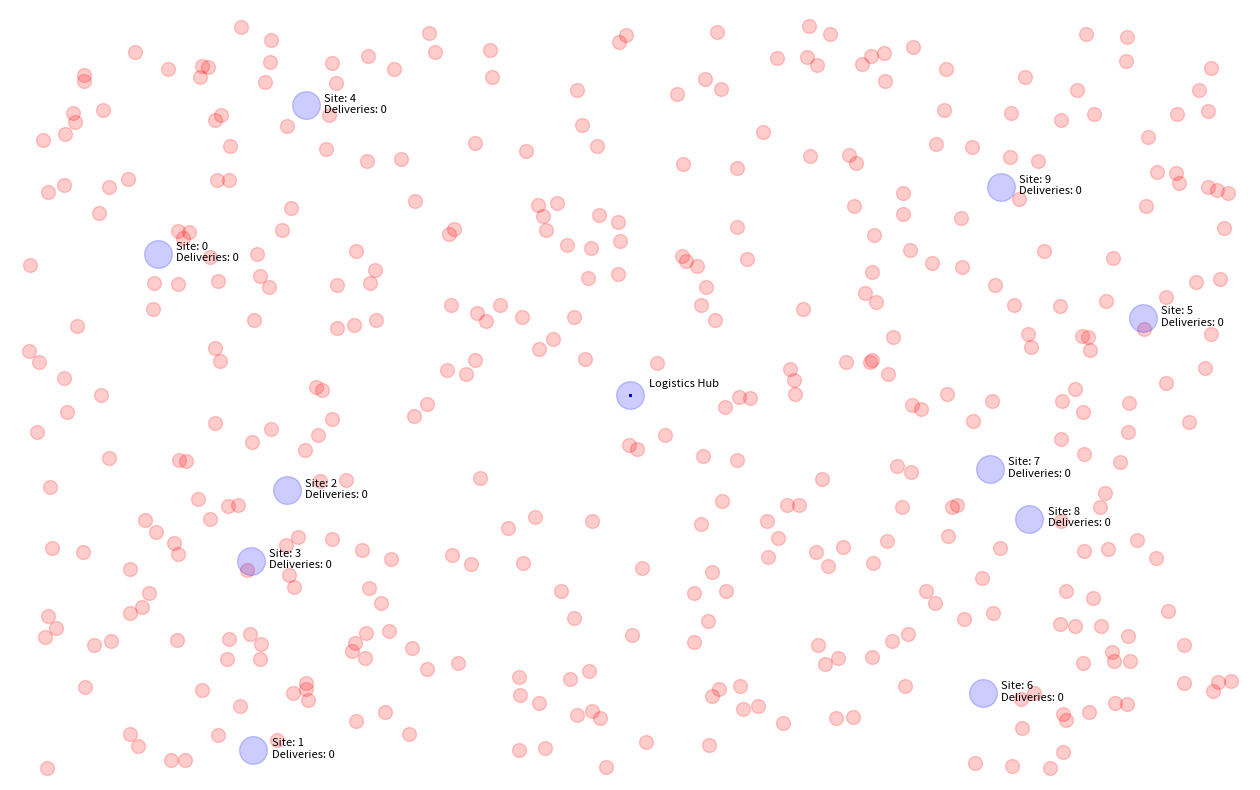

This figure's Python source:
import math
import random
import matplotlib.pyplot as plt
import numpy as np
from matplotlib.animation import FuncAnimation


class Agent:
    def __init__(self, base_x, base_y, target_x, target_y):
        """
        An independent agent within the swarm using an established set of rules to optimize its path through the env.

           :param base_x : X coordinate of the main hub where resources are collected.
           :param base_y : Y coordinate of the main hub where resources are collected.
           :param target_x : X coordinate of the destination target where resources are delivered.
           :param target_y : X coordinate of the destination target where resources are delivered.
        """

        self.location = np
        self.location_x = base_x
        self.location_y = base_y
        self.target_x = target_x
        self.target_y = target_y
        self.base_x = base_x
        self.base_y = base_y
        self.launched = False

        self.vector_x = random.uniform(-3.0, 3.0)
        self.vector_y = random.uniform(-3.0, 3.0)

        self.communication_range = 40
        self.max_comm_links = 30
        self.resource = 100

        self.random_weight = .1
        self.destination_weight = .6
        self.alignment_weight = .5
        self.attraction_weight = .5
        self.velocity = 0
        self.max_velocity = 0

    def exec_swarm_algorithm(self, swarm, threats):

        # Initializing vectors to be used later.
        vector_destination_x = 0
        vector_destination_y = 0
        vector_attraction_x = 0
        vector_attraction_y = 0
        vector_alignment_x = 0
        vector_alignment_y = 0
        vector_random_x = random.randrange(-100, 100)
        vector_random_y = random.randrange(-100, 100)

        # Reached the target and drop off resources.
        vector_target_x = self.target_x - self.location_x
        vector_target_y = self.target_y - self.location_y
        vector_base_x = self.base_x - self.location_x
        vector_base_y = self.base_y - self.location_y

        # If reached target it drops of resources.
        if abs(self.target_x - self.location_x) < 5 and abs(
                self.target_y - self.location_y) < 5 and self.resource == 100:
            self.resource = 0

        # If returned to base it picks up new resources.
        if abs(self.base_x - self.location_x) < 5 and abs(self.base_y - self.location_y) < 5 and self.resource == 0:
            self.resource = 100

        # If has resources goes to target.
        if self.resource == 100:
            vector_destination_x = vector_target_x
            vector_destination_y = vector_target_y

        # If drop off complete returns to base for more resources.
        if self.resource == 0:
            vector_destination_x = vector_base_x
            vector_destination_y = vector_base_y

        # If within range of a threat sets velocity to minimum.
        self.velocity = self.max_velocity
        for threat in threats:
            if abs(self.location_x - threat.location_x) < 20 and abs(self.location_y - threat.location_y) < 20:
                self.velocity = min(self.max_velocity, 1)

        # For each agent in range determines if it is close enough to communicate.
        agents_in_range = 0

        for agent in swarm:
            if agents_in_range < self.max_comm_links:

                # If it is close enough to communicate.
                if abs(agent.location_x - self.location_x) < self.communication_range and abs(
                        agent.location_y - self.location_y) < self.communication_range:
                    agents_in_range = agents_in_range + 1

                    if agent.velocity < agent.max_velocity and agent.launched:
                        vector_attraction_x = vector_attraction_x + self.location_x - agent.location_x
                        vector_attraction_y = vector_attraction_y + self.location_y - agent.location_y
                        vector_alignment_x = vector_alignment_x + agent.vector_x
                        vector_alignment_y = vector_alignment_y + agent.vector_y

        magnitude = math.sqrt(pow(vector_attraction_x, 2) + pow(vector_attraction_y, 2))
        if magnitude > 0:
            vector_attraction_x = vector_attraction_x / magnitude
            vector_attraction_y = vector_attraction_y / magnitude

        magnitude = math.sqrt(pow(vector_destination_x, 2) + pow(vector_destination_y, 2))
        if magnitude > 0:
            vector_destination_x = vector_destination_x / magnitude
            vector_destination_y = vector_destination_y / magnitude

        magnitude = math.sqrt(pow(vector_alignment_x, 2) + pow(vector_alignment_y, 2))
        if magnitude > 0:
             vector_alignment_x = vector_alignment_x / magnitude
             vector_alignment_y = vector_alignment_y / magnitude

        magnitude = math.sqrt(pow(vector_random_x, 2) + pow(vector_random_y, 2))
        if magnitude > 0:
            vector_random_x = vector_random_x / magnitude
            vector_random_y = vector_random_y / magnitude

        self.vector_x = vector_destination_x * self.destination_weight + \
                        vector_attraction_x * self.attraction_weight + \
                        vector_alignment_x * self.alignment_weight + \
                        vector_random_x * self.random_weight

        self.vector_y = vector_destination_y * self.destination_weight + \
                        vector_attraction_y * self.attraction_weight + \
                        vector_alignment_y * self.alignment_weight + \
                        vector_random_y * self.random_weight

        magnitude = math.sqrt(pow(self.vector_x, 2) + pow(self.vector_y, 2))
        self.vector_x = self.vector_x / magnitude
        self.vector_y = self.vector_y / magnitude

    def update(self):
        self.location_x = self.location_x + self.vector_x * self.velocity
        self.location_y = self.location_y + self.vector_y * self.velocity


class Threat:
    def __init__(self, x, y, v_x, v_y):
        self.location_x = x
        self.location_y = y
        self.vector_x = random.uniform(-1.0, 1.0)
        self.vector_y = random.uniform(-1.0, 1.0)
        self.range = 20

    def update(self):
        self.location_x = self.location_x + self.vector_x
        self.location_y = self.location_y + self.vector_y

class Target:
    def __init__(self, x, y, label):
        self.location_x = x
        self.location_y = y
        self.label = label
        self.deliveries = 0

    def delivery(self):
        self.deliveries = self.deliveries + 1

num_agents = 500
num_threats = 400
num_targets = 10
launch_sequence = 0

fig = plt.figure(figsize=(16, 10), facecolor='white')
ax = plt.subplot(frameon=False)

swarm = []
swarm_points = []

threats = []
threat_points = []

targets = []
target_points = []
target_label = []
for i in range(0, num_threats):
    threats.append(Threat(random.randrange(-970.0, 970.0), random.randrange(-970.0, 970.0), 0, 0))
    point, = ax.plot(threats[i].location_x, threats[i].location_y, marker='o', color='red', markersize=10, alpha=.2)
    threat_points.append(point)


point, = ax.plot(0, 0, marker='o', color='blue', markersize=20, alpha=.2)
target_points.append(point)
label = ax.annotate("Logistics Hub", (30, 20), size=8)
target_label.append(label)

for i in range(0, int(num_targets/2)):
    targets.append(Target(random.randrange(-970.0, -500.0), random.randrange(-970.0, 970.0), f"Site: {i}\nDeliveries: 0"))
    point, = ax.plot(targets[i].location_x, targets[i].location_y, marker='o', color='blue', markersize=20, alpha=.2)
    target_points.append(point)
    label = ax.annotate(targets[i].label, (targets[i].location_x+30, targets[i].location_y-20), size=8)
    target_label.append(label)

for i in range(int(num_targets/2), num_targets):
    targets.append(Target(random.randrange(500.0, 970.0), random.randrange(-970.0, 970.0), f"Site: {i}\nDeliveries: 0"))
    point, = ax.plot(targets[i].location_x, targets[i].location_y, marker='o', color='blue', markersize=20, alpha=.2)
    target_points.append(point)
    label = ax.annotate(targets[i].label, (targets[i].location_x+30, targets[i].location_y-20), size=8)
    target_label.append(label)

for i in range(0, num_agents):
    target = random.choice(targets)
    swarm.append(Agent(0, 0, target.location_x, target.location_y))
    point, = ax.plot(swarm[i].location_x, swarm[i].location_y, marker='+', color='blue', markersize=2)
    swarm_points.append(point)


def animate(frame):
    global launch_sequence
    launch_sequence = launch_sequence + 1

    for i in range(1, len(target_label)):
        target_label[i].set_text(f"Site: {i}\nDeliveries: {launch_sequence}")

    if launch_sequence < num_agents:
        swarm[launch_sequence].max_velocity = 4
        swarm[launch_sequence].launched = True

    for i in range(0, num_agents):
        swarm[i].exec_swarm_algorithm(swarm, threats)
        swarm[i].update()
        swarm_points[i].set_data(swarm[i].location_x, swarm[i].location_y)
        if swarm[i].velocity == 1:
            swarm_points[i].set_color('red')
        else:
            swarm_points[i].set_color('green')

    ans = launch_sequence % 100
    for i in range(0, num_threats):
        if ans == 0:
            threats[i].vector_x = -threats[i].vector_x
            threats[i].vector_y = -threats[i].vector_y
        threats[i].update()
        threat_points[i].set_data(threats[i].location_x, threats[i].location_y)

    return swarm_points


# Create the animation
ani = FuncAnimation(fig, animate, interval=1)

# Set plot limits
ax.set_xlim(-1000, 1000)
ax.set_ylim(-1000, 1000)
ax.set_axis_off()

# Display the plot
plt.show()
